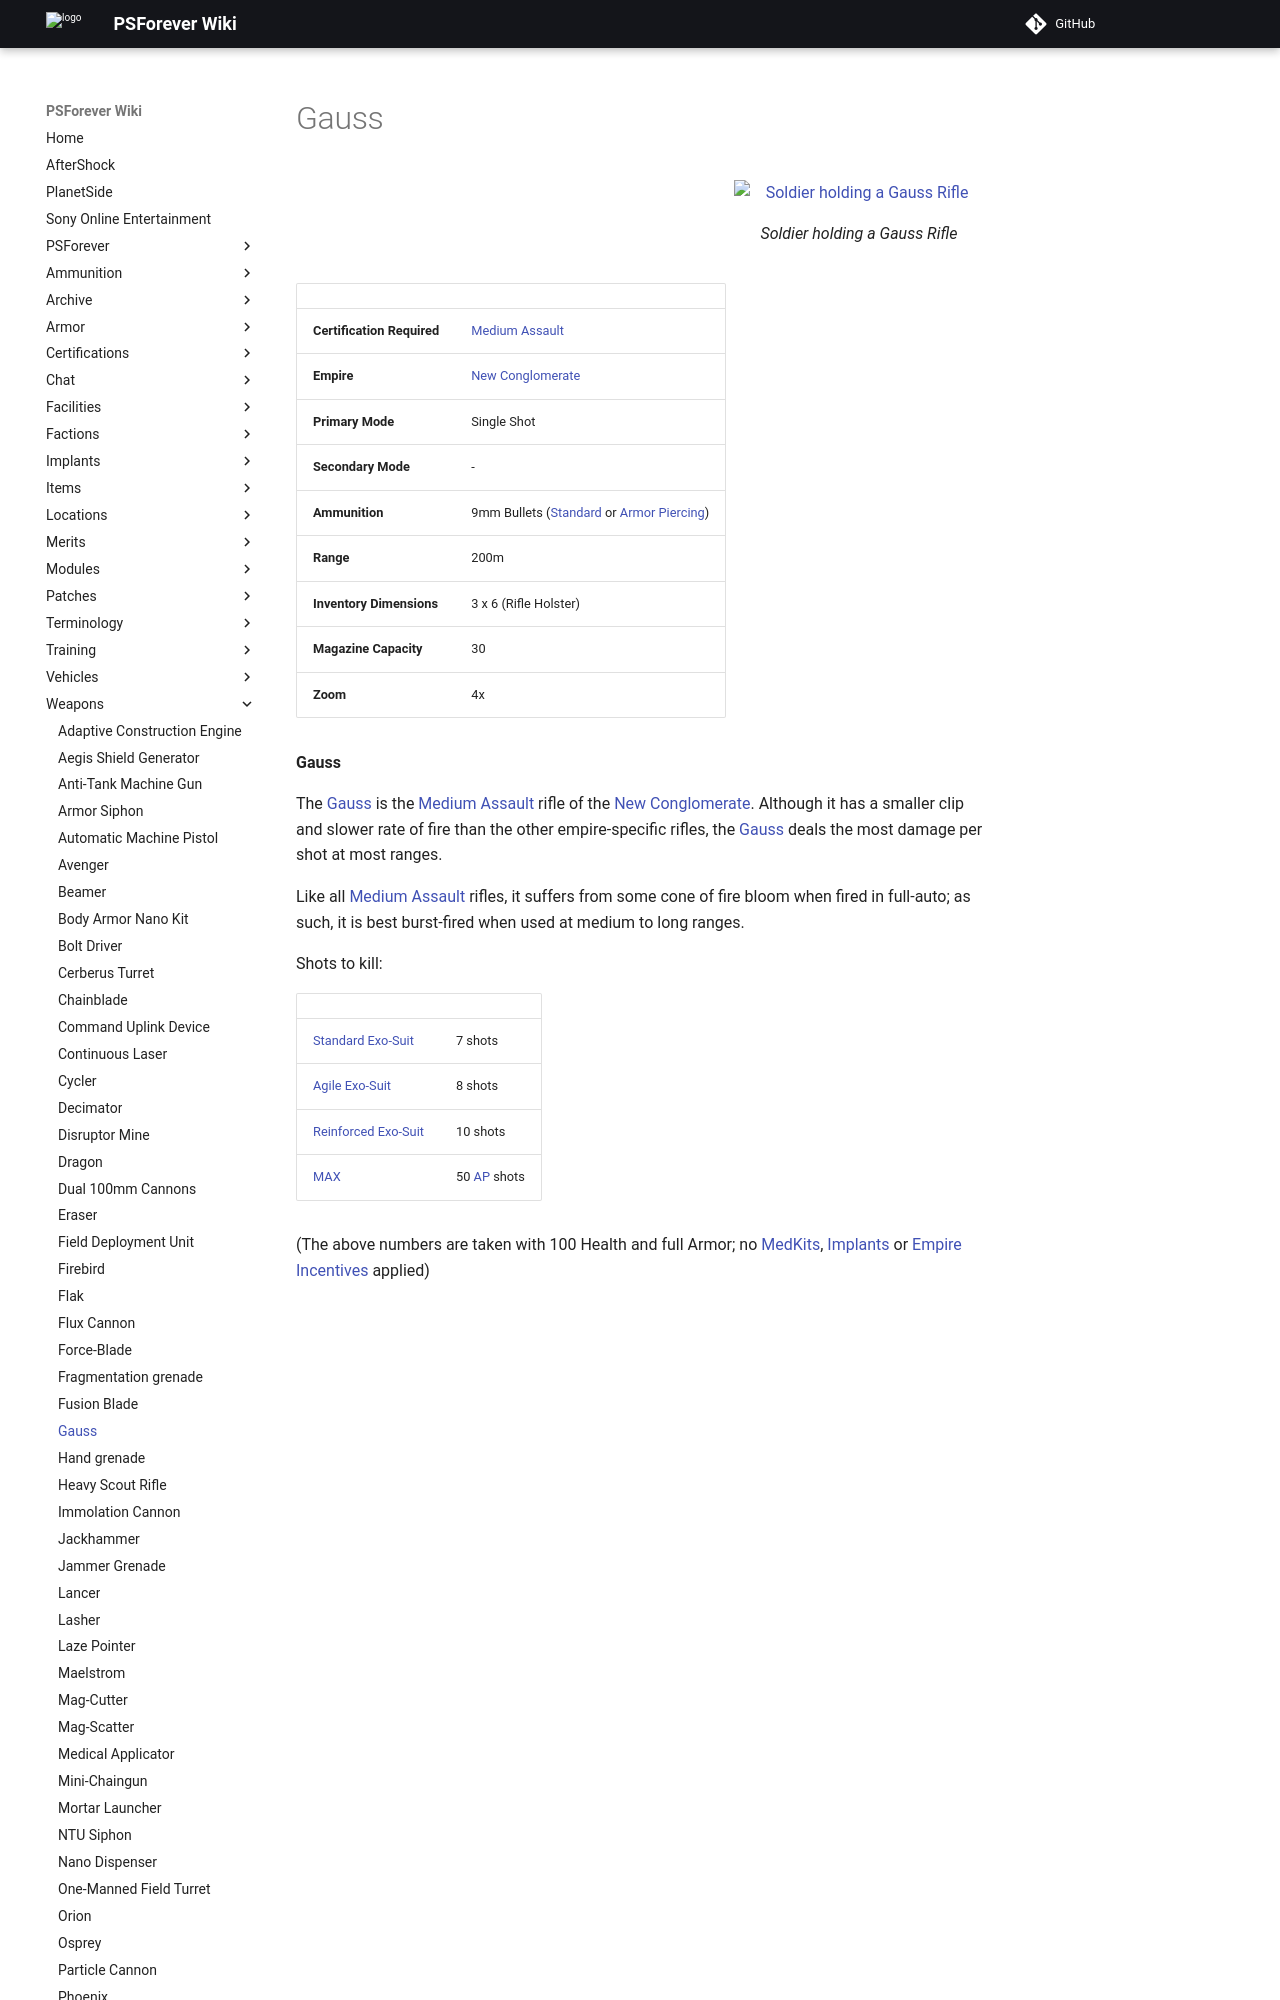

repository: psforever/wiki · page: weapons/Gauss/index.html · generator: mkdocs

# Gauss

![ Soldier holding a
Gauss Rifle](../images/PSScreenShot0248.jpg){ class="figure" }

|                            |                                                                                                                       |
| -------------------------- | --------------------------------------------------------------------------------------------------------------------- |
| **Certification Required** | [Medium Assault](../certifications/Medium_Assault.md)                                                                 |
| **Empire**                 | [New Conglomerate](../factions/New_Conglomerate.md)                                                                        |
| **Primary Mode**           | Single Shot                                                                                                           |
| **Secondary Mode**         | \-                                                                                                                    |
| **Ammunition**             | 9mm Bullets ([Standard](../ammunition/9mm_Bullet.md) or [Armor Piercing](../ammunition/Armor_Piercing_9mm_Bullet.md)) |
| **Range**                  | 200m                                                                                                                  |
| **Inventory Dimensions**   | 3 x 6 (Rifle Holster)                                                                                                 |
| **Magazine Capacity**      | 30                                                                                                                    |
| **Zoom**                   | 4x                                                                                                                    |

**Gauss**

The [Gauss](Gauss.md) is the
[Medium Assault](../certifications/Medium_Assault.md) rifle of the
[New Conglomerate](../factions/New_Conglomerate.md). Although it has a smaller clip
and slower rate of fire than the other empire-specific rifles, the
[Gauss](Gauss.md) deals the most damage per shot at most ranges.

Like all [Medium Assault](../certifications/Medium_Assault.md) rifles, it
suffers from some cone of fire bloom when fired in full-auto; as such, it is
best burst-fired when used at medium to long ranges.

Shots to kill:
